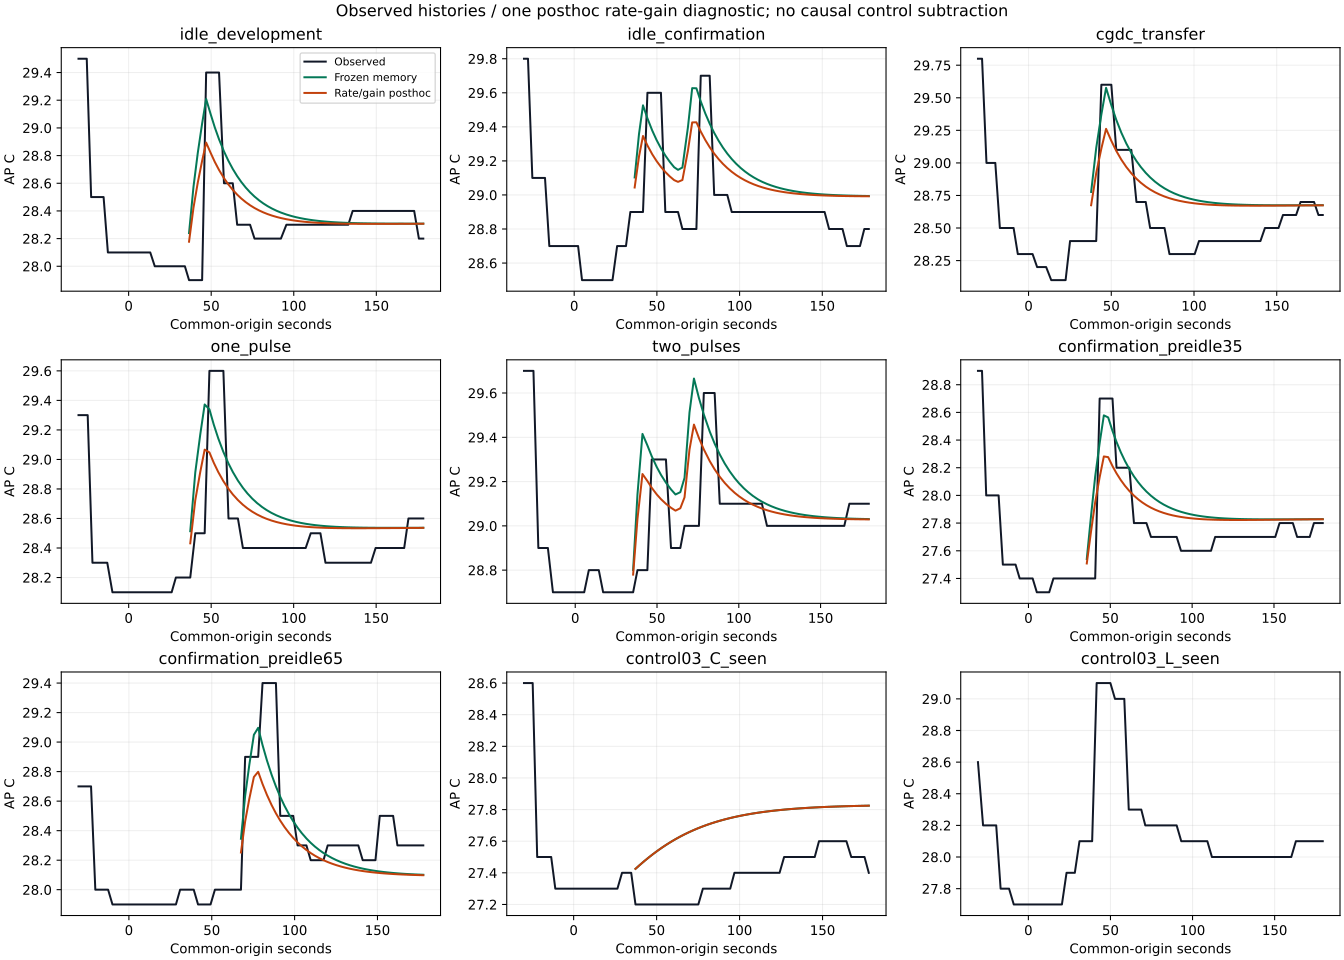

The data file committed next to this chart (first rows):
case, common_s, since_last_lane_s, observed_c, frozen_memory_c, diagnostic_c, frozen_residual_c, diagnostic_residual_c
idle_development, 36.58, -10.43, 27.9, 28.24, 28.18, 0.3396, 0.2775
idle_development, 39.26, -7.759, 27.9, 28.57, 28.42, 0.6723, 0.5221
idle_development, 41.89, -5.129, 27.9, 28.82, 28.61, 0.9202, 0.7055
idle_development, 44.51, -2.509, 27.9, 29.03, 28.76, 1.132, 0.8622
idle_development, 46.94, -0.07413, 29.4, 29.21, 28.89, -0.1913, -0.5063
idle_development, 49.59, 2.571, 29.4, 29.1, 28.82, -0.2974, -0.5785
idle_development, 52.18, 5.166, 29.4, 29, 28.75, -0.3963, -0.6458
idle_development, 54.75, 7.731, 29.4, 28.92, 28.7, -0.4824, -0.7041
idle_development, 57.75, 10.74, 28.6, 28.83, 28.64, 0.2298, 0.03667
idle_development, 60.37, 13.35, 28.6, 28.76, 28.59, 0.1634, -0.007866
idle_development, 63.07, 16.05, 28.6, 28.7, 28.55, 0.1034, -0.04791
idle_development, 65.74, 18.72, 28.3, 28.65, 28.52, 0.3515, 0.2177
idle_development, 68.21, 21.2, 28.3, 28.61, 28.49, 0.3093, 0.1898
idle_development, 70.87, 23.86, 28.3, 28.57, 28.46, 0.2695, 0.1637
idle_development, 73.55, 26.53, 28.3, 28.53, 28.44, 0.2345, 0.141
idle_development, 76.23, 29.21, 28.2, 28.5, 28.42, 0.3039, 0.2212
idle_development, 78.94, 31.93, 28.2, 28.48, 28.4, 0.2769, 0.2039
idle_development, 81.59, 34.57, 28.2, 28.45, 28.39, 0.254, 0.1894
idle_development, 84.12, 37.1, 28.2, 28.43, 28.38, 0.2349, 0.1773
idle_development, 86.82, 39.8, 28.2, 28.42, 28.37, 0.2171, 0.1662
idle_development, 89.65, 42.63, 28.2, 28.4, 28.36, 0.2009, 0.1563
idle_development, 92.22, 45.21, 28.2, 28.39, 28.35, 0.1882, 0.1485
idle_development, 95.52, 48.51, 28.3, 28.37, 28.34, 0.07419, 0.04012
idle_development, 98.72, 51.7, 28.3, 28.36, 28.33, 0.06283, 0.03341
idle_development, 101.3, 54.29, 28.3, 28.35, 28.33, 0.05498, 0.02885
idle_development, 103.9, 56.86, 28.3, 28.35, 28.32, 0.04819, 0.02497
idle_development, 106.4, 59.43, 28.3, 28.34, 28.32, 0.04232, 0.02168
idle_development, 109, 62, 28.3, 28.34, 28.32, 0.03722, 0.01888
idle_development, 111.7, 64.68, 28.3, 28.33, 28.32, 0.03263, 0.01642
idle_development, 114.2, 67.21, 28.3, 28.33, 28.31, 0.0289, 0.01446
idle_development, 116.8, 69.79, 28.3, 28.33, 28.31, 0.02562, 0.0128
idle_development, 119.5, 72.45, 28.3, 28.32, 28.31, 0.02272, 0.01137
idle_development, 122.4, 75.35, 28.3, 28.32, 28.31, 0.02003, 0.0101
idle_development, 125, 78.01, 28.3, 28.32, 28.31, 0.01796, 0.009165
idle_development, 127.7, 80.65, 28.3, 28.32, 28.31, 0.0162, 0.008415
idle_development, 130.3, 83.29, 28.3, 28.31, 28.31, 0.01472, 0.00782
idle_development, 133, 85.99, 28.3, 28.31, 28.31, 0.01344, 0.007345
idle_development, 135.7, 88.66, 28.4, 28.31, 28.31, -0.08762, -0.09301
idle_development, 138.3, 91.27, 28.4, 28.31, 28.31, -0.08849, -0.09327
idle_development, 140.9, 93.84, 28.4, 28.31, 28.31, -0.0892, -0.09345
idle_development, 143.5, 96.53, 28.4, 28.31, 28.31, -0.08982, -0.09357
idle_development, 146.3, 99.25, 28.4, 28.31, 28.31, -0.09032, -0.09364
idle_development, 148.9, 101.9, 28.4, 28.31, 28.31, -0.09073, -0.09366
idle_development, 151.6, 104.6, 28.4, 28.31, 28.31, -0.09105, -0.09364
idle_development, 154.4, 107.4, 28.4, 28.31, 28.31, -0.09131, -0.09359
idle_development, 157, 110, 28.4, 28.31, 28.31, -0.0915, -0.09353
idle_development, 159.5, 112.5, 28.4, 28.31, 28.31, -0.09164, -0.09344
idle_development, 162.1, 115.1, 28.4, 28.31, 28.31, -0.09175, -0.09335
idle_development, 164.9, 117.9, 28.4, 28.31, 28.31, -0.09182, -0.09323
idle_development, 167.7, 120.7, 28.4, 28.31, 28.31, -0.09187, -0.09311
idle_development, 170.3, 123.3, 28.4, 28.31, 28.31, -0.09189, -0.09299
idle_development, 172.9, 125.9, 28.4, 28.31, 28.31, -0.09189, -0.09286
idle_development, 175.8, 128.8, 28.2, 28.31, 28.31, 0.1081, 0.1073
idle_development, 178.4, 131.4, 28.2, 28.31, 28.31, 0.1082, 0.1074
idle_confirmation, 36.56, -35.5, 28.9, 29.1, 29.04, 0.2027, 0.1437
idle_confirmation, 39.19, -32.86, 28.9, 29.36, 29.23, 0.4584, 0.3263
idle_confirmation, 41.6, -30.45, 28.9, 29.53, 29.35, 0.6263, 0.4462
idle_confirmation, 44.28, -27.77, 29.6, 29.45, 29.29, -0.1502, -0.3094
idle_confirmation, 47.2, -24.85, 29.6, 29.38, 29.24, -0.222, -0.3612
idle_confirmation, 49.81, -22.24, 29.6, 29.32, 29.2, -0.2774, -0.4009
... 349 more rows
